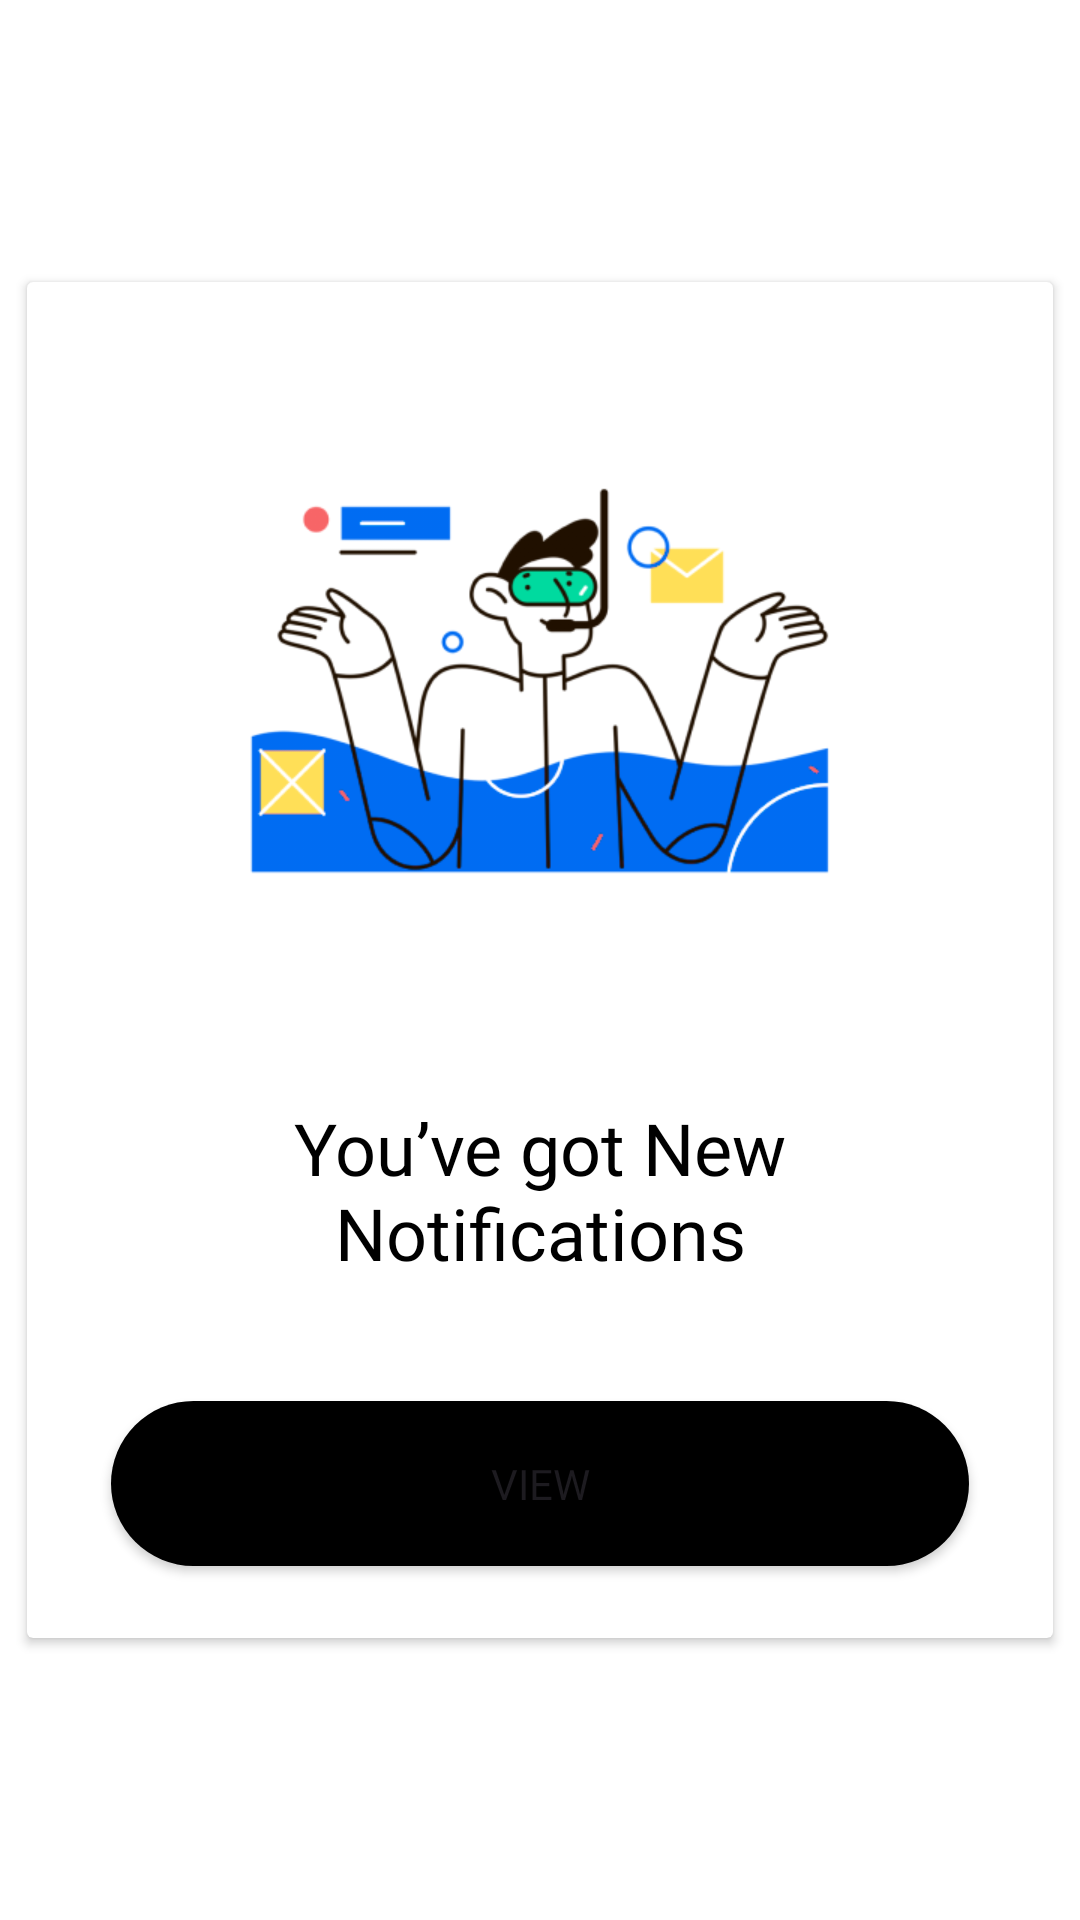

Here is an Android app screen rendered from its layout file. Give the layout XML and the strings, colors and styles it references.
<!-- AndroidManifest.xml: application theme Theme.AttendEase -->
<!-- res/layout/new_notification_dialog.xml -->
<?xml version="1.0" encoding="utf-8"?>
<androidx.constraintlayout.widget.ConstraintLayout xmlns:android="http://schemas.android.com/apk/res/android"
    xmlns:app="http://schemas.android.com/apk/res-auto"
    xmlns:tools="http://schemas.android.com/tools"
    android:layout_width="match_parent"
    android:layout_height="match_parent"
    android:background="@color/white">

    <androidx.cardview.widget.CardView
        android:layout_width="342dp"
        android:layout_height="452dp"
        app:layout_constraintBottom_toBottomOf="parent"
        app:layout_constraintEnd_toEndOf="parent"
        app:layout_constraintStart_toStartOf="parent"
        app:layout_constraintTop_toTopOf="parent">

        <androidx.constraintlayout.widget.ConstraintLayout
            android:layout_width="match_parent"
            android:layout_height="match_parent">

            <ImageView
                android:id="@+id/imageView3"
                android:layout_width="218dp"
                android:layout_height="218dp"
                android:layout_marginTop="24dp"
                android:contentDescription="@string/new_notifications_dialog"
                android:src="@drawable/new_notifications"
                app:layout_constraintEnd_toEndOf="parent"
                app:layout_constraintStart_toStartOf="parent"
                app:layout_constraintTop_toTopOf="parent" />

            <TextView
                android:id="@+id/textView5"
                android:layout_width="250dp"
                android:layout_height="wrap_content"
                android:layout_marginBottom="40dp"
                android:fontFamily="@font/inter_semibold"
                android:text="@string/new_notifications_dialog"
                android:textAlignment="center"
                android:textColor="@color/black"
                android:textSize="24sp"
                app:layout_constraintBottom_toTopOf="@+id/button"
                app:layout_constraintEnd_toEndOf="parent"
                app:layout_constraintStart_toStartOf="parent"
                tools:ignore="TextSizeCheck" />

            <Button
                android:id="@+id/button"
                android:layout_width="286dp"
                android:layout_height="55dp"
                android:layout_marginBottom="24dp"
                android:background="@drawable/button_black"
                android:fontFamily="@font/inter_semibold"
                android:text="@string/view"
                android:textSize="14sp"
                app:layout_constraintBottom_toBottomOf="parent"
                app:layout_constraintEnd_toEndOf="parent"
                app:layout_constraintStart_toStartOf="parent" />

        </androidx.constraintlayout.widget.ConstraintLayout>
    </androidx.cardview.widget.CardView>
</androidx.constraintlayout.widget.ConstraintLayout>
<!-- resources referenced by this layout -->
<resources>
  <color name="black">#FF000000</color>
  <color name="white">#FFFFFFFF</color>
  <!-- drawable button_black (drawable) -->
  <?xml version="1.0" encoding="utf-8"?>
  <shape xmlns:android="http://schemas.android.com/apk/res/android" android:shape="rectangle">
      <solid android:color="@color/black" />
      <corners android:radius="100dp"/>
  </shape>
  <!-- drawable new_notifications: png bitmap (drawable, 98744 bytes) -->
  <string name="new_notifications_dialog">You’ve got New Notifications</string>
  <string name="view">View</string>
  <style name="Theme.AttendEase" parent="Base.Theme.AttendEase">
      <item name="colorPrimary">@color/black</item>
      <item name="colorOnPrimary">@color/white</item>
      </style>
  <style name="Base.Theme.AttendEase" parent="Theme.Material3.DayNight.NoActionBar">
          
      </style>
</resources>
